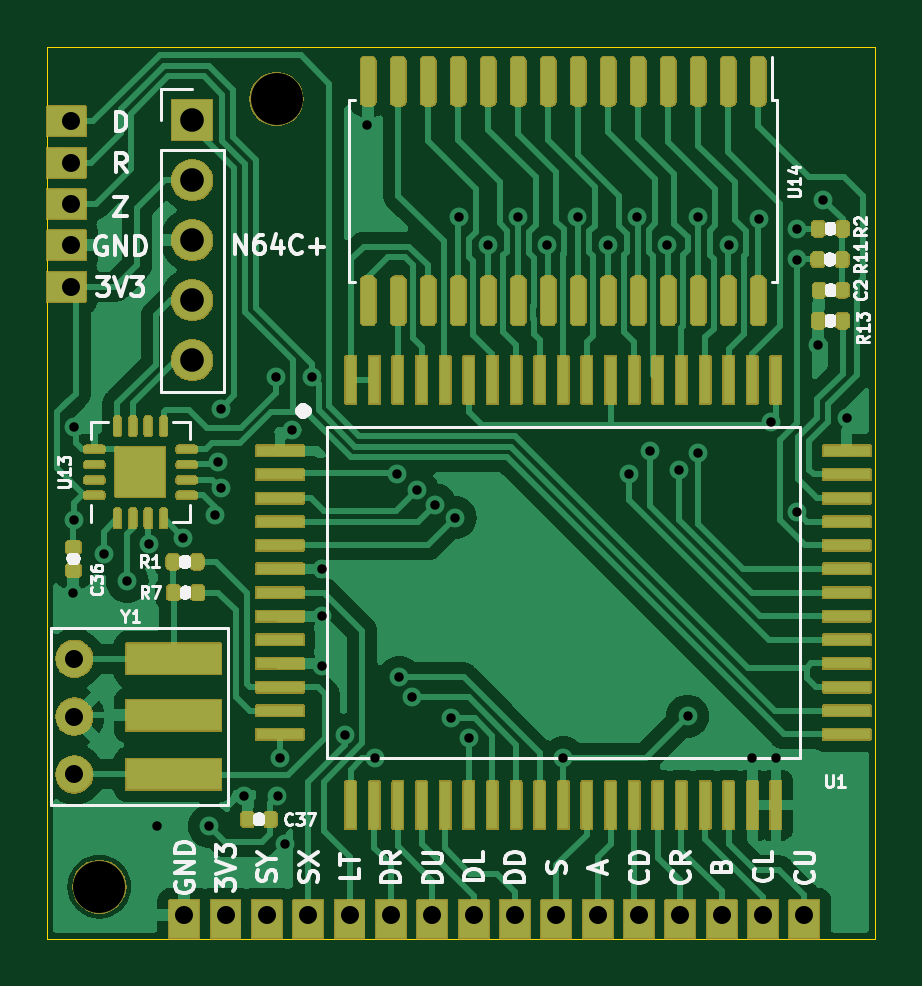
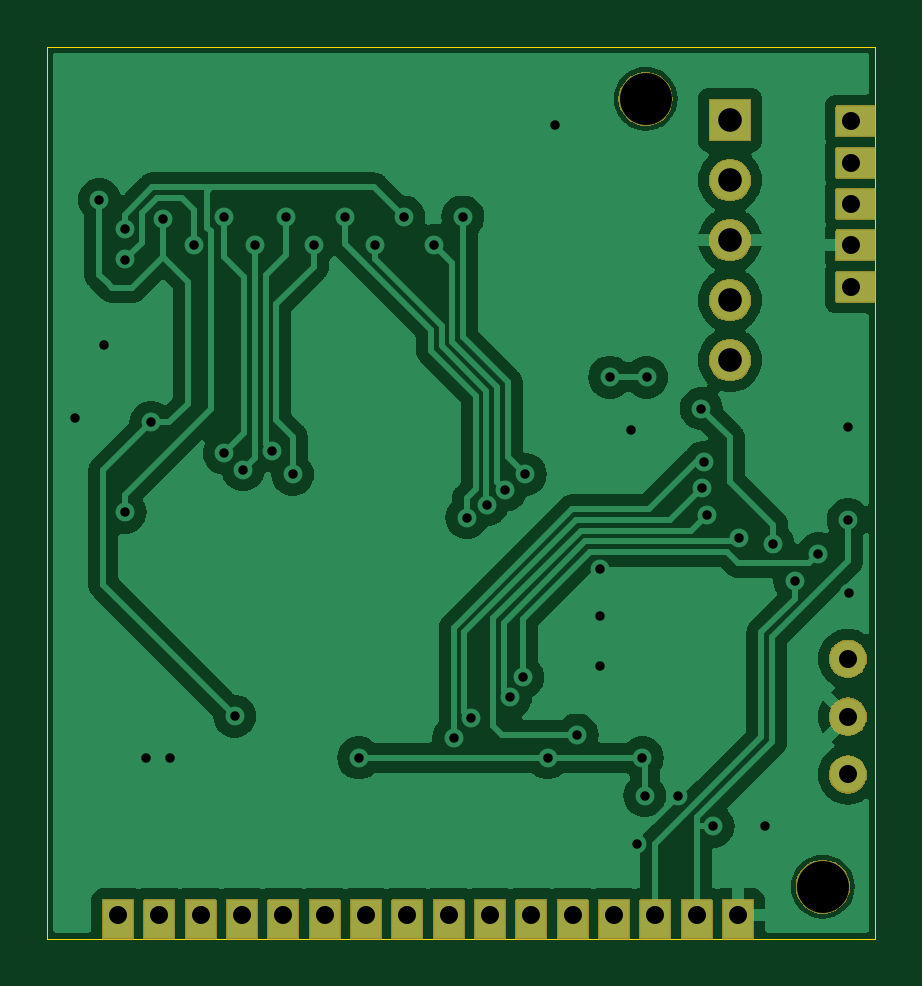
Circuit board: 11 layer files. Board 35.0 x 37.7 mm.
- bottom_copper: N64SP PCB-B_Cu.gbr (71141 bytes)
- bottom_mask: N64SP PCB-B_Mask.gbr (27772 bytes)
- paste: N64SP PCB-B_Paste.gbr (452 bytes)
- bottom_silk: N64SP PCB-B_Silkscreen.gbr (453 bytes)
- outline: N64SP PCB-Edge_Cuts.gbr (682 bytes)
- top_copper: N64SP PCB-F_Cu.gbr (85108 bytes)
- top_mask: N64SP PCB-F_Mask.gbr (96892 bytes)
- paste: N64SP PCB-F_Paste.gbr (5496 bytes)
- top_silk: N64SP PCB-F_Silkscreen.gbr (46668 bytes)
- drill: N64SP PCB-NPTH.drl (362 bytes)
- drill: N64SP PCB-PTH.drl (1842 bytes)

=== bottom_copper: N64SP PCB-B_Cu.gbr (71141 bytes, source omitted) ===
=== bottom_mask: N64SP PCB-B_Mask.gbr (27772 bytes, source omitted) ===
=== paste: N64SP PCB-B_Paste.gbr ===
%TF.GenerationSoftware,KiCad,Pcbnew,8.0.0*%
%TF.CreationDate,2024-03-23T09:44:43-04:00*%
%TF.ProjectId,N64SP PCB,4e363453-5020-4504-9342-2e6b69636164,rev?*%
%TF.SameCoordinates,Original*%
%TF.FileFunction,Paste,Bot*%
%TF.FilePolarity,Positive*%
%FSLAX46Y46*%
G04 Gerber Fmt 4.6, Leading zero omitted, Abs format (unit mm)*
G04 Created by KiCad (PCBNEW 8.0.0) date 2024-03-23 09:44:43*
%MOMM*%
%LPD*%
G01*
G04 APERTURE LIST*
G04 APERTURE END LIST*
M02*

=== bottom_silk: N64SP PCB-B_Silkscreen.gbr ===
%TF.GenerationSoftware,KiCad,Pcbnew,8.0.0*%
%TF.CreationDate,2024-03-23T09:44:43-04:00*%
%TF.ProjectId,N64SP PCB,4e363453-5020-4504-9342-2e6b69636164,rev?*%
%TF.SameCoordinates,Original*%
%TF.FileFunction,Legend,Bot*%
%TF.FilePolarity,Positive*%
%FSLAX46Y46*%
G04 Gerber Fmt 4.6, Leading zero omitted, Abs format (unit mm)*
G04 Created by KiCad (PCBNEW 8.0.0) date 2024-03-23 09:44:43*
%MOMM*%
%LPD*%
G01*
G04 APERTURE LIST*
G04 APERTURE END LIST*
M02*

=== outline: N64SP PCB-Edge_Cuts.gbr ===
%TF.GenerationSoftware,KiCad,Pcbnew,8.0.0*%
%TF.CreationDate,2024-03-23T09:44:43-04:00*%
%TF.ProjectId,N64SP PCB,4e363453-5020-4504-9342-2e6b69636164,rev?*%
%TF.SameCoordinates,Original*%
%TF.FileFunction,Profile,NP*%
%FSLAX46Y46*%
G04 Gerber Fmt 4.6, Leading zero omitted, Abs format (unit mm)*
G04 Created by KiCad (PCBNEW 8.0.0) date 2024-03-23 09:44:43*
%MOMM*%
%LPD*%
G01*
G04 APERTURE LIST*
%TA.AperFunction,Profile*%
%ADD10C,0.050000*%
%TD*%
G04 APERTURE END LIST*
D10*
X110150000Y-71350000D02*
X110150000Y-33600000D01*
X145200000Y-71350000D02*
X110150000Y-71350000D01*
X110150000Y-33600000D02*
X145200000Y-33600000D01*
X145200000Y-33600000D02*
X145200000Y-71350000D01*
M02*

=== top_copper: N64SP PCB-F_Cu.gbr (85108 bytes, source omitted) ===
=== top_mask: N64SP PCB-F_Mask.gbr (96892 bytes, source omitted) ===
=== paste: N64SP PCB-F_Paste.gbr ===
%TF.GenerationSoftware,KiCad,Pcbnew,8.0.0*%
%TF.CreationDate,2024-03-23T09:44:43-04:00*%
%TF.ProjectId,N64SP PCB,4e363453-5020-4504-9342-2e6b69636164,rev?*%
%TF.SameCoordinates,Original*%
%TF.FileFunction,Paste,Top*%
%TF.FilePolarity,Positive*%
%FSLAX46Y46*%
G04 Gerber Fmt 4.6, Leading zero omitted, Abs format (unit mm)*
G04 Created by KiCad (PCBNEW 8.0.0) date 2024-03-23 09:44:43*
%MOMM*%
%LPD*%
G01*
G04 APERTURE LIST*
G04 Aperture macros list*
%AMRoundRect*
0 Rectangle with rounded corners*
0 $1 Rounding radius*
0 $2 $3 $4 $5 $6 $7 $8 $9 X,Y pos of 4 corners*
0 Add a 4 corners polygon primitive as box body*
4,1,4,$2,$3,$4,$5,$6,$7,$8,$9,$2,$3,0*
0 Add four circle primitives for the rounded corners*
1,1,$1+$1,$2,$3*
1,1,$1+$1,$4,$5*
1,1,$1+$1,$6,$7*
1,1,$1+$1,$8,$9*
0 Add four rect primitives between the rounded corners*
20,1,$1+$1,$2,$3,$4,$5,0*
20,1,$1+$1,$4,$5,$6,$7,0*
20,1,$1+$1,$6,$7,$8,$9,0*
20,1,$1+$1,$8,$9,$2,$3,0*%
G04 Aperture macros list end*
%ADD10RoundRect,0.212500X0.212500X-0.212500X0.212500X0.212500X-0.212500X0.212500X-0.212500X-0.212500X0*%
%ADD11RoundRect,0.075000X0.075000X-0.350000X0.075000X0.350000X-0.075000X0.350000X-0.075000X-0.350000X0*%
%ADD12RoundRect,0.075000X0.350000X-0.075000X0.350000X0.075000X-0.350000X0.075000X-0.350000X-0.075000X0*%
%ADD13RoundRect,0.150000X-0.150000X0.875000X-0.150000X-0.875000X0.150000X-0.875000X0.150000X0.875000X0*%
%ADD14R,4.000000X1.300000*%
%ADD15RoundRect,0.140000X-0.140000X-0.170000X0.140000X-0.170000X0.140000X0.170000X-0.140000X0.170000X0*%
%ADD16RoundRect,0.140000X0.170000X-0.140000X0.170000X0.140000X-0.170000X0.140000X-0.170000X-0.140000X0*%
%ADD17RoundRect,0.135000X-0.135000X-0.185000X0.135000X-0.185000X0.135000X0.185000X-0.135000X0.185000X0*%
%ADD18RoundRect,0.135000X0.135000X0.185000X-0.135000X0.185000X-0.135000X-0.185000X0.135000X-0.185000X0*%
%ADD19R,2.000000X0.450000*%
%ADD20R,0.450000X2.000000*%
G04 APERTURE END LIST*
D10*
%TO.C,U13*%
X113575000Y-52125000D03*
X114625000Y-52125000D03*
X113575000Y-51075000D03*
X114625000Y-51075000D03*
D11*
X113125000Y-53550000D03*
X113775000Y-53550000D03*
X114425000Y-53550000D03*
X115075000Y-53550000D03*
D12*
X116050000Y-52575000D03*
X116050000Y-51925000D03*
X116050000Y-51275000D03*
X116050000Y-50625000D03*
D11*
X115075000Y-49650000D03*
X114425000Y-49650000D03*
X113775000Y-49650000D03*
X113125000Y-49650000D03*
D12*
X112150000Y-50625000D03*
X112150000Y-51275000D03*
X112150000Y-51925000D03*
X112150000Y-52575000D03*
%TD*%
D13*
%TO.C,U14*%
X140255000Y-35050000D03*
X138985000Y-35050000D03*
X137715000Y-35050000D03*
X136445000Y-35050000D03*
X135175000Y-35050000D03*
X133905000Y-35050000D03*
X132635000Y-35050000D03*
X131365000Y-35050000D03*
X130095000Y-35050000D03*
X128825000Y-35050000D03*
X127555000Y-35050000D03*
X126285000Y-35050000D03*
X125015000Y-35050000D03*
X123745000Y-35050000D03*
X123745000Y-44350000D03*
X125015000Y-44350000D03*
X126285000Y-44350000D03*
X127555000Y-44350000D03*
X128825000Y-44350000D03*
X130095000Y-44350000D03*
X131365000Y-44350000D03*
X132635000Y-44350000D03*
X133905000Y-44350000D03*
X135175000Y-44350000D03*
X136445000Y-44350000D03*
X137715000Y-44350000D03*
X138985000Y-44350000D03*
X140255000Y-44350000D03*
%TD*%
D14*
%TO.C,Y1*%
X115500000Y-64400000D03*
X115500000Y-59500000D03*
X115500000Y-61900000D03*
%TD*%
D15*
%TO.C,C2*%
X142840000Y-43900000D03*
X143800000Y-43900000D03*
%TD*%
D16*
%TO.C,C36*%
X111260000Y-55750000D03*
X111260000Y-54790000D03*
%TD*%
D15*
%TO.C,C37*%
X118640000Y-66300000D03*
X119600000Y-66300000D03*
%TD*%
D17*
%TO.C,R1*%
X115480000Y-55400000D03*
X116500000Y-55400000D03*
%TD*%
D18*
%TO.C,R7*%
X116520000Y-56700000D03*
X115500000Y-56700000D03*
%TD*%
%TO.C,R11*%
X143800000Y-42600000D03*
X142780000Y-42600000D03*
%TD*%
D17*
%TO.C,R13*%
X142800000Y-45200000D03*
X143820000Y-45200000D03*
%TD*%
D19*
%TO.C,U1*%
X120000000Y-50700000D03*
X120000000Y-51700000D03*
X120000000Y-52700000D03*
X120000000Y-53700000D03*
X120000000Y-54700000D03*
X120000000Y-55700000D03*
X120000000Y-56700000D03*
X120000000Y-57700000D03*
X120000000Y-58700000D03*
X120000000Y-59700000D03*
X120000000Y-60700000D03*
X120000000Y-61700000D03*
X120000000Y-62700000D03*
D20*
X123000000Y-65700000D03*
X124000000Y-65700000D03*
X125000000Y-65700000D03*
X126000000Y-65700000D03*
X127000000Y-65700000D03*
X128000000Y-65700000D03*
X129000000Y-65700000D03*
X130000000Y-65700000D03*
X131000000Y-65700000D03*
X132000000Y-65700000D03*
X133000000Y-65700000D03*
X134000000Y-65700000D03*
X135000000Y-65700000D03*
X136000000Y-65700000D03*
X137000000Y-65700000D03*
X138000000Y-65700000D03*
X139000000Y-65700000D03*
X140000000Y-65700000D03*
X141000000Y-65700000D03*
D19*
X144000000Y-62700000D03*
X144000000Y-61700000D03*
X144000000Y-60700000D03*
X144000000Y-59700000D03*
X144000000Y-58700000D03*
X144000000Y-57700000D03*
X144000000Y-56700000D03*
X144000000Y-55700000D03*
X144000000Y-54700000D03*
X144000000Y-53700000D03*
X144000000Y-52700000D03*
X144000000Y-51700000D03*
X144000000Y-50700000D03*
D20*
X141000000Y-47700000D03*
X140000000Y-47700000D03*
X139000000Y-47700000D03*
X138000000Y-47700000D03*
X137000000Y-47700000D03*
X136000000Y-47700000D03*
X135000000Y-47700000D03*
X134000000Y-47700000D03*
X133000000Y-47700000D03*
X132000000Y-47700000D03*
X131000000Y-47700000D03*
X130000000Y-47700000D03*
X129000000Y-47700000D03*
X128000000Y-47700000D03*
X127000000Y-47700000D03*
X126000000Y-47700000D03*
X125000000Y-47700000D03*
X124000000Y-47700000D03*
X123000000Y-47700000D03*
%TD*%
D18*
%TO.C,R2*%
X143820000Y-41300000D03*
X142800000Y-41300000D03*
%TD*%
M02*

=== top_silk: N64SP PCB-F_Silkscreen.gbr (46668 bytes, source omitted) ===
=== drill: N64SP PCB-NPTH.drl ===
M48
; DRILL file {KiCad 8.0.0} date 2024-03-23T09:44:48-0400
; FORMAT={-:-/ absolute / inch / decimal}
; #@! TF.CreationDate,2024-03-23T09:44:48-04:00
; #@! TF.GenerationSoftware,Kicad,Pcbnew,8.0.0
; #@! TF.FileFunction,NonPlated,1,2,NPTH
FMAT,2
INCH
; #@! TA.AperFunction,NonPlated,NPTH,ComponentDrill
T1C0.0866
%
G90
G05
T1
X4.4236Y-2.7224
X4.7189Y-1.4094
M30

=== drill: N64SP PCB-PTH.drl ===
M48
; DRILL file {KiCad 8.0.0} date 2024-03-23T09:44:48-0400
; FORMAT={-:-/ absolute / inch / decimal}
; #@! TF.CreationDate,2024-03-23T09:44:48-04:00
; #@! TF.GenerationSoftware,Kicad,Pcbnew,8.0.0
; #@! TF.FileFunction,Plated,1,2,PTH
FMAT,2
INCH
; #@! TA.AperFunction,Plated,PTH,ViaDrill
T1C0.0157
; #@! TA.AperFunction,Plated,PTH,ComponentDrill
T2C0.0300
; #@! TA.AperFunction,Plated,PTH,ComponentDrill
T3C0.0394
%
G90
G05
T1
X4.3803Y-2.2335
X4.3815Y-1.9571
X4.3815Y-2.1106
X4.4309Y-2.1673
X4.4701Y-2.2138
X4.5063Y-2.152
X4.5201Y-2.622
X4.5638Y-2.1413
X4.6067Y-2.6217
X4.6161Y-2.1024
X4.6209Y-2.015
X4.6256Y-2.0588
X4.6264Y-1.9256
X4.6654Y-2.5709
X4.7173Y-1.8736
X4.7205Y-2.5709
X4.7244Y-2.5079
X4.7335Y-2.6516
X4.7441Y-1.9606
X4.7785Y-1.8732
X4.7953Y-2.1929
X4.7953Y-2.2717
X4.7953Y-2.3543
X4.8333Y-2.4697
X4.8701Y-1.4528
X4.8823Y-2.5079
X4.9197Y-2.0352
X4.9236Y-2.3736
X4.9443Y-2.4071
X4.9528Y-2.0614
X4.9835Y-2.086
X5.0104Y-2.4417
X5.0169Y-2.1075
X5.0236Y-1.6063
X5.039Y-2.474
X5.0709Y-1.6535
X5.122Y-1.6063
X5.1693Y-1.6535
X5.1969Y-2.5079
X5.2205Y-1.6063
X5.2717Y-1.6535
X5.3071Y-2.0354
X5.3189Y-1.6063
X5.3415Y-1.9961
X5.3701Y-1.6535
X5.3898Y-2.0276
X5.4039Y-2.4382
X5.4213Y-1.6063
X5.4213Y-2.0
X5.4724Y-1.6535
X5.5118Y-2.5079
X5.5236Y-1.6102
X5.5433Y-1.9488
X5.5512Y-2.5079
X5.5862Y-1.6772
X5.5866Y-1.626
X5.5866Y-2.0984
X5.622Y-1.8189
X5.6295Y-1.5776
X5.6693Y-1.9409
T2
X4.376Y-1.4469
X4.376Y-1.5157
X4.376Y-1.5846
X4.376Y-1.6535
X4.376Y-1.7224
X4.3819Y-2.3425
X4.3819Y-2.439
X4.3819Y-2.5354
X4.565Y-2.7697
X4.6339Y-2.7697
X4.7028Y-2.7697
X4.7717Y-2.7697
X4.8406Y-2.7697
X4.9094Y-2.7697
X4.9783Y-2.7697
X5.0472Y-2.7697
X5.1161Y-2.7697
X5.185Y-2.7697
X5.2539Y-2.7697
X5.3228Y-2.7697
X5.3917Y-2.7697
X5.4606Y-2.7697
X5.5295Y-2.7697
X5.5984Y-2.7697
T3
X4.5783Y-1.4449
X4.5783Y-1.5449
X4.5783Y-1.6449
X4.5783Y-1.7449
X4.5783Y-1.8449
M30

